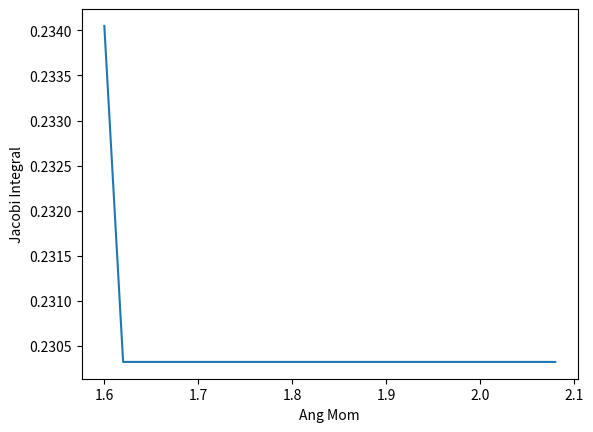

Python code for this plot:
import matplotlib.pyplot as plt

# we assume that vc =1 for this code

from math import *
VC = 1

def potential(r):
	return log(r)*VC

def energy(vr, angMom, radius):
	return 0.5*(vr**2 + (angMom**2)/(radius**2)) + potential(radius)

def jacobiIntegral(energy, angMom, patternSpeed):
	return energy - angMom*patternSpeed

def circularOrbitParams(radius):
	angMom = radius * VC
	return angMom, energy(0, angMom, radius) 



#First find the set of ICs for the circular orbit --> from this get the energy 
# take steps to decrease the angular momentum 


def vR(r, E, J):
	if (2*(E-potential(r)) - (J/r)**2 < 0): 
		print("Unphysical Value of vr")
	return sqrt(abs(2*(E-potential(r)) - (J/r)**2))

def radialMomentum(r, E, J):
	return (2 * (E - potential(r)) - (J/r)**2)

def rMin(E, J):
	x1, x2, nStep  = 0, exp(E-0.5), 20

	for i in range(nStep):
		holding = x1 + 0.5*(x2-x1)
		if radialMomentum(holding, E, J) <0:
			x1 = holding
		else:
			x2 = holding

	return x2 


def rMax(E, J):
	x1, x2, nStep  = exp(E-0.5), exp(E),  20

	for i in range(nStep):
		holding = x1 + 0.5*(x2-x1)
		if radialMomentum(holding, E, J)  > 0:
			x1 = holding
		else:
			x2 = holding

	return x1

def pow(x, y):
	x**y

def energyFuncRad(rApo, rPer):
	return (rApo*rApo*potential(rApo) -(rPer*rPer)*potential(rPer)) / (rApo*rApo - rPer*rPer)


def angMomFuncRad(rApo, rPer):
	return sqrt(2*(potential(rApo) - potential(rPer))/ (1/(rPer*rPer) - 1/(rApo*rApo)))


def lstEnergies(rCirc, patternSpeed):
	jCirc, eCirc = circularOrbitParams(rCirc)
	jacobi = 1.2*(eCirc - jCirc*patternSpeed)
	print("The jacobi Integral is: ", jacobi)

	print(jCirc, eCirc, jacobi)
	step, nOrbits = 0.02, 25
	j = [jCirc-(i+1)*step for i in range(nOrbits)]

	f = open("particleSamplesSections.out", "w+")
	f.write(str(nOrbits))
	x, y = [], []
	for i in range(nOrbits):
		#print(rMin(eCirc, j[i]), rMax(eCirc, j[i]))
		#print(rCirc, 0, vR(rCirc, eCirc, j[i]), j[i]/rCirc, rMin(eCirc, j[i]), rMax(eCirc, j[i])
		f.flush()
		#f.write('\n' +"9.82208e-05" + " " + str(rCirc) + " " + str(0) + " " +  str(vR(rCirc, eCirc, j[i])) + " " + str(j[i]/rCirc))
		
		#jacobi = eCirc - j[i]*patternSpeed
		vRadial = vR(rCirc, jacobi + j[i]*patternSpeed, j[i])

		f.write('\n' +"9.82208e-05" + " " + str(rCirc) + " " + str(0) + " " +  str(vRadial) + " " + str(j[i]/rCirc))

		e = energy(vRadial, j[i], rCirc)
		#e = energy(vR(rCirc, eCirc, j[i]), j[i], rCirc)
		y.append(jacobiIntegral(e, j[i], patternSpeed))
		x.append(j[i])
		print(rMin(jacobi + j[i]*patternSpeed, j[i]), rMax(jacobi + j[i]*patternSpeed, j[i]))


	f.close()
	plt.plot(x, y)
	plt.xlabel("Ang Mom")
	plt.ylabel("Jacobi Integral")

	plt.show()
'''
nOrbits, step = 5, .1
rCirc, patternSpeed = 2.1, 0.5
jCirc, energy = circularOrbitParams(rCirc)

j = [jCirc-(i+1)*step for i in range(nOrbits)]

for angMom in j:
	#energy = circularOrbitParams(rCirc)
	jacobi = energy - patternSpeed * angMom



	vrE, vrJ = vR(rCirc, energy, angMom), vR(rCirc, jacobi + patternSpeed * angMom, angMom)

	print(vrE, vrJ)
'''



lstEnergies(2.1, 0.5)
